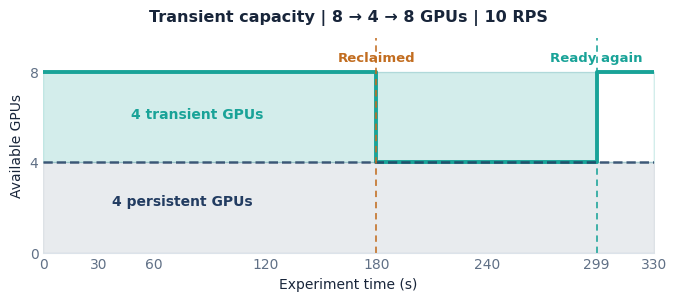

Source code (Python): (Note: this script raises an exception after producing the figure.)
#!/usr/bin/env python3
"""Polaris transient capacity setup + Frontier validation charts, without slide-sized titles.

Usage:
  python plot_transient_validation.py \
    --csv outputs/malleserve/validation/one_reclaim_aligned.csv \
    --output outputs/malleserve/figures/transient_validation

Produces *_timeline, *_p95, *_metrics (PNG at 300 dpi and vector PDF).
CSV must be the aligned output of malleserve.tools.compare_one_reclaim.
"""
from __future__ import annotations

import argparse
import csv
from pathlib import Path

import matplotlib
matplotlib.use('Agg')
import matplotlib.pyplot as plt
import numpy as np

NAVY = '#223C61'
TEAL = '#19A398'
ORANGE = '#C26D20'
INK = '#18253A'
MUTED = '#607086'
GRID = '#E8EDF3'
WINDOWS = ((30, 180), (180, 240), (240, 299), (299, 330))


def style():
    plt.rcParams.update({
        'font.family': 'DejaVu Sans', 'font.size': 10,
        'axes.spines.top': False, 'axes.spines.right': False,
        'pdf.fonttype': 42, 'ps.fonttype': 42,
        'savefig.facecolor': 'white', 'figure.facecolor': 'white',
    })


def save(fig, path):
    path.parent.mkdir(parents=True, exist_ok=True)
    fig.savefig(path.with_suffix('.png'), dpi=300, bbox_inches='tight', pad_inches=0.12)
    fig.savefig(path.with_suffix('.pdf'), bbox_inches='tight', pad_inches=0.12)
    plt.close(fig)
    print('Saved', path.with_suffix('.png'), 'and', path.with_suffix('.pdf'))


def read_pairs(path):
    with path.open(newline='', encoding='utf-8-sig') as stream:
        rows = list(csv.DictReader(stream))
    by_key = {}
    for row in rows:
        key = (row.get('system', '').lower(), int(row['arrival_start_s']), int(row['arrival_end_s']))
        if key in by_key:
            raise ValueError(f'Duplicate comparison row: {key}')
        by_key[key] = row
    pairs = []
    for start, end in WINDOWS:
        try:
            frontier = by_key['frontier', start, end]
            polaris = by_key['polaris', start, end]
        except KeyError as exc:
            raise ValueError(f'Missing aligned window {start}–{end}s. Re-run comparator with --aligned-windows.') from exc
        for system, row in (('Frontier', frontier), ('Polaris', polaris)):
            arrived = int(row['arrived'])
            completed = int(row['completed_eventually'])
            missing = int(row['no_completion_event'])
            if arrived == 0 or completed != arrived or missing:
                raise ValueError(f'{system} {start}–{end}s has incomplete requests: {row}')
        pairs.append((frontier, polaris))
    return pairs


def plot_timeline(output):
    fig, ax = plt.subplots(figsize=(7.1, 3.3))
    fig.subplots_adjust(left=.12, right=.98, top=.87, bottom=.22)
    ax.fill_between([0, 330], [0, 0], [4, 4], color=NAVY, alpha=.10, step='post')
    ax.fill_between([0, 180, 299, 330], [4, 4, 4, 4], [8, 8, 4, 8],
                    step='post', color=TEAL, alpha=.19)
    ax.step([0, 180, 299, 330], [8, 4, 8, 8], where='post', color=TEAL, lw=2.8)
    ax.hlines(4, 0, 330, color=NAVY, lw=1.8, linestyle='--', alpha=.8)
    for x, label, color in ((180, 'Reclaimed', ORANGE), (299, 'Ready again', TEAL)):
        ax.axvline(x, color=color, ls=(0, (4, 3)), lw=1.15)
        ax.annotate(label, (x, 8.35), ha='center', va='bottom', color=color,
                    fontsize=9.5, fontweight='semibold')
    ax.annotate('4 persistent GPUs', (75, 2.1), ha='center', color=NAVY, fontsize=10,
                fontweight='semibold')
    ax.annotate('4 transient GPUs', (83, 5.95), ha='center', color=TEAL,
                fontsize=10, fontweight='semibold')
    ax.set_xlim(0, 330)
    ax.set_ylim(0, 9.5)
    ax.set_yticks([0, 4, 8])
    ax.set_xticks([0, 30, 60, 120, 180, 240, 299, 330])
    ax.set_ylabel('Available GPUs', color=INK)
    ax.set_xlabel('Experiment time (s)', color=INK)
    ax.set_title('Transient capacity | 8 → 4 → 8 GPUs | 10 RPS', fontsize=11.5,
                 fontweight='bold', color=INK, pad=12)
    ax.yaxis.grid(True, color=GRID, linewidth=.8)
    ax.set_axisbelow(True)
    ax.tick_params(axis='both', length=0, colors=MUTED)
    ax.spines['left'].set_visible(False)
    ax.spines['bottom'].set_color('#DCE3EA')
    save(fig, output.with_name(output.name + '_timeline'))


def plot_p95(pairs, output):
    real = np.array([float(p['p95_s']) for _, p in pairs])
    sim = np.array([float(f['p95_s']) for f, _ in pairs])
    labels = [f'{a}–{b}s' for a, b in WINDOWS]
    x = np.arange(len(WINDOWS))
    fig, ax = plt.subplots(figsize=(7.1, 4.5))
    fig.subplots_adjust(left=.12, right=.98, top=.79, bottom=.20)
    width = .33
    first = ax.bar(x - width/2, real, width, color=NAVY, label='Polaris (measured)', zorder=3)
    second = ax.bar(x + width/2, sim, width, color=TEAL, label='Frontier (simulated)', zorder=3)
    for bars in (first, second):
        for bar in bars:
            h = bar.get_height()
            ax.annotate(f'{h:.2f}', (bar.get_x()+bar.get_width()/2, h),
                        xytext=(0, 4), textcoords='offset points', ha='center',
                        va='bottom', fontsize=9.2, fontweight='semibold', color=INK)
    ax.set_ylim(0, max(real.max(), sim.max())*1.25)
    ax.set_xticks(x, labels)
    ax.set_ylabel('P95 request latency (s)', color=INK)
    ax.set_title('Polaris vs Frontier | Transient 8 → 4 → 8 GPUs | 10 RPS',
                 fontsize=11.1, fontweight='bold', color=INK, pad=12)
    ax.legend(
              frameon=False, fontsize=9)
    ax.yaxis.grid(True, color=GRID, linewidth=.8)
    ax.set_axisbelow(True)
    ax.tick_params(axis='both', length=0, colors=MUTED)
    ax.spines['left'].set_visible(False)
    ax.spines['bottom'].set_color('#DCE3EA')
    save(fig, output.with_name(output.name + '_p95'))


def plot_metrics(pairs, output):
    labels = [f'{a}–{b}s' for a, b in WINDOWS]
    metrics = [('Mean', 'mean_s'), ('P50', 'p50_s'), ('P95', 'p95_s'), ('P99', 'p99_s')]
    fig, axes = plt.subplots(2, 2, figsize=(9.0, 5.9), sharex=True)
    fig.subplots_adjust(left=.09, right=.98, top=.83, bottom=.12, hspace=.38, wspace=.30)
    for ax, (title, key) in zip(axes.flat, metrics):
        p = np.array([float(pol[key]) for _, pol in pairs])
        f = np.array([float(fr[key]) for fr, _ in pairs])
        x = np.arange(len(labels))
        ax.plot(x, p, 'o-', color=NAVY, lw=2, ms=5, label='Polaris')
        ax.plot(x, f, 's-', color=TEAL, lw=2, ms=5, label='Simulated')
        ax.set_title(title, loc='left', color=INK, fontweight='semibold', fontsize=11)
        ax.set_ylabel('Latency (s)', color=MUTED)
        ax.set_ylim(bottom=0)
        ax.set_xticks(x, labels)
        ax.yaxis.grid(True, color=GRID, lw=.8)
        ax.set_axisbelow(True)
        ax.tick_params(axis='both', length=0, colors=MUTED, labelbottom=True)
        ax.tick_params(axis='x', labelsize=8)
        ax.spines['left'].set_visible(False)
        ax.spines['bottom'].set_color('#DCE3EA')
    fig.suptitle('Polaris vs Frontier | Transient 8 → 4 → 8 GPUs | 10 RPS',
                 x=.09, y=.97, ha='left', fontsize=12, fontweight='bold', color=INK)


    handles, labels = axes.flat[0].get_legend_handles_labels()
    fig.legend(
        handles, labels,
        ncol=2,
        frameon=False,
        fontsize=9,
        handlelength=2.2,
        columnspacing=1.6,
    )



    save(fig, output.with_name(output.name + '_metrics'))
    


def main():
    parser = argparse.ArgumentParser(description=__doc__)
    parser.add_argument('--csv', type=Path, default=Path('outputs/malleserve/validation/one_reclaim_aligned.csv'),
                        help='Aligned comparison CSV from compare_one_reclaim --aligned-windows')
    parser.add_argument('--output', type=Path,
                        default=Path('outputs/malleserve/figures/transient_validation'))
    parser.add_argument('--timeline-only', action='store_true')
    args = parser.parse_args()
    style()
    plot_timeline(args.output)
    if not args.timeline_only:
        pairs = read_pairs(args.csv)
        plot_p95(pairs, args.output)
        plot_metrics(pairs, args.output)


if __name__ == '__main__':
    main()
